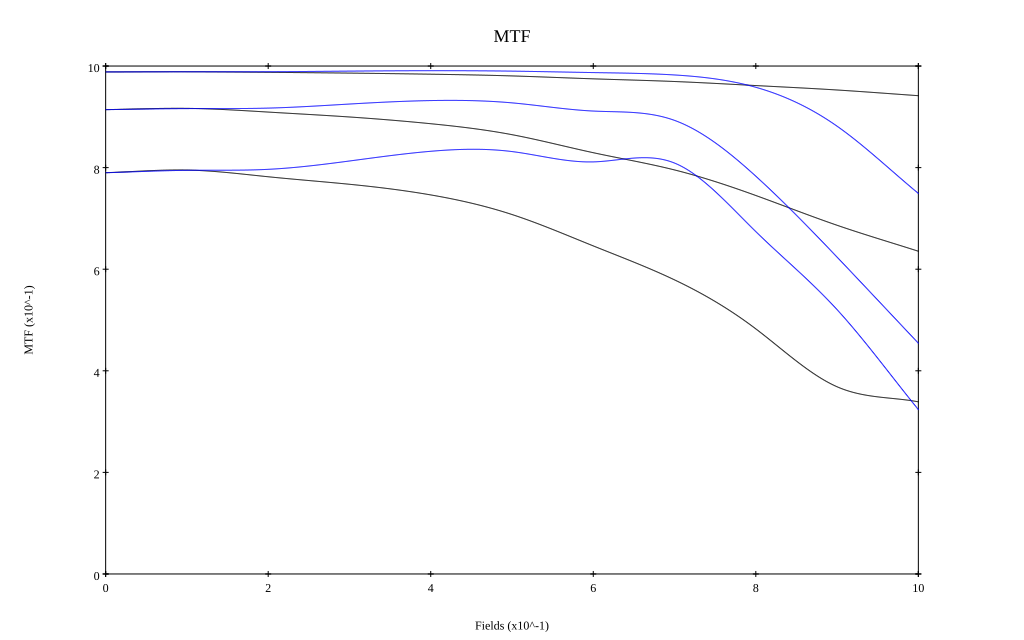

Values plotted in this chart, from the file beside it:
, 0, 0.1, 0.2, 0.3, 0.4, 0.5, 0.6, 0.7, 0.8, 0.9, 1
10 sag, 0.988, 0.989, 0.988, 0.986, 0.984, 0.981, 0.975, 0.97, 0.962, 0.953, 0.942
10 tan, 0.988, 0.989, 0.989, 0.99, 0.991, 0.99, 0.987, 0.982, 0.958, 0.882, 0.749
30 sag, 0.914, 0.917, 0.909, 0.9, 0.886, 0.865, 0.829, 0.795, 0.745, 0.686, 0.635
30 tan, 0.914, 0.916, 0.917, 0.925, 0.932, 0.927, 0.911, 0.893, 0.783, 0.624, 0.454
50 sag, 0.79, 0.795, 0.782, 0.767, 0.746, 0.708, 0.646, 0.579, 0.482, 0.369, 0.339
50 tan, 0.79, 0.795, 0.797, 0.813, 0.832, 0.832, 0.811, 0.809, 0.674, 0.52, 0.324
